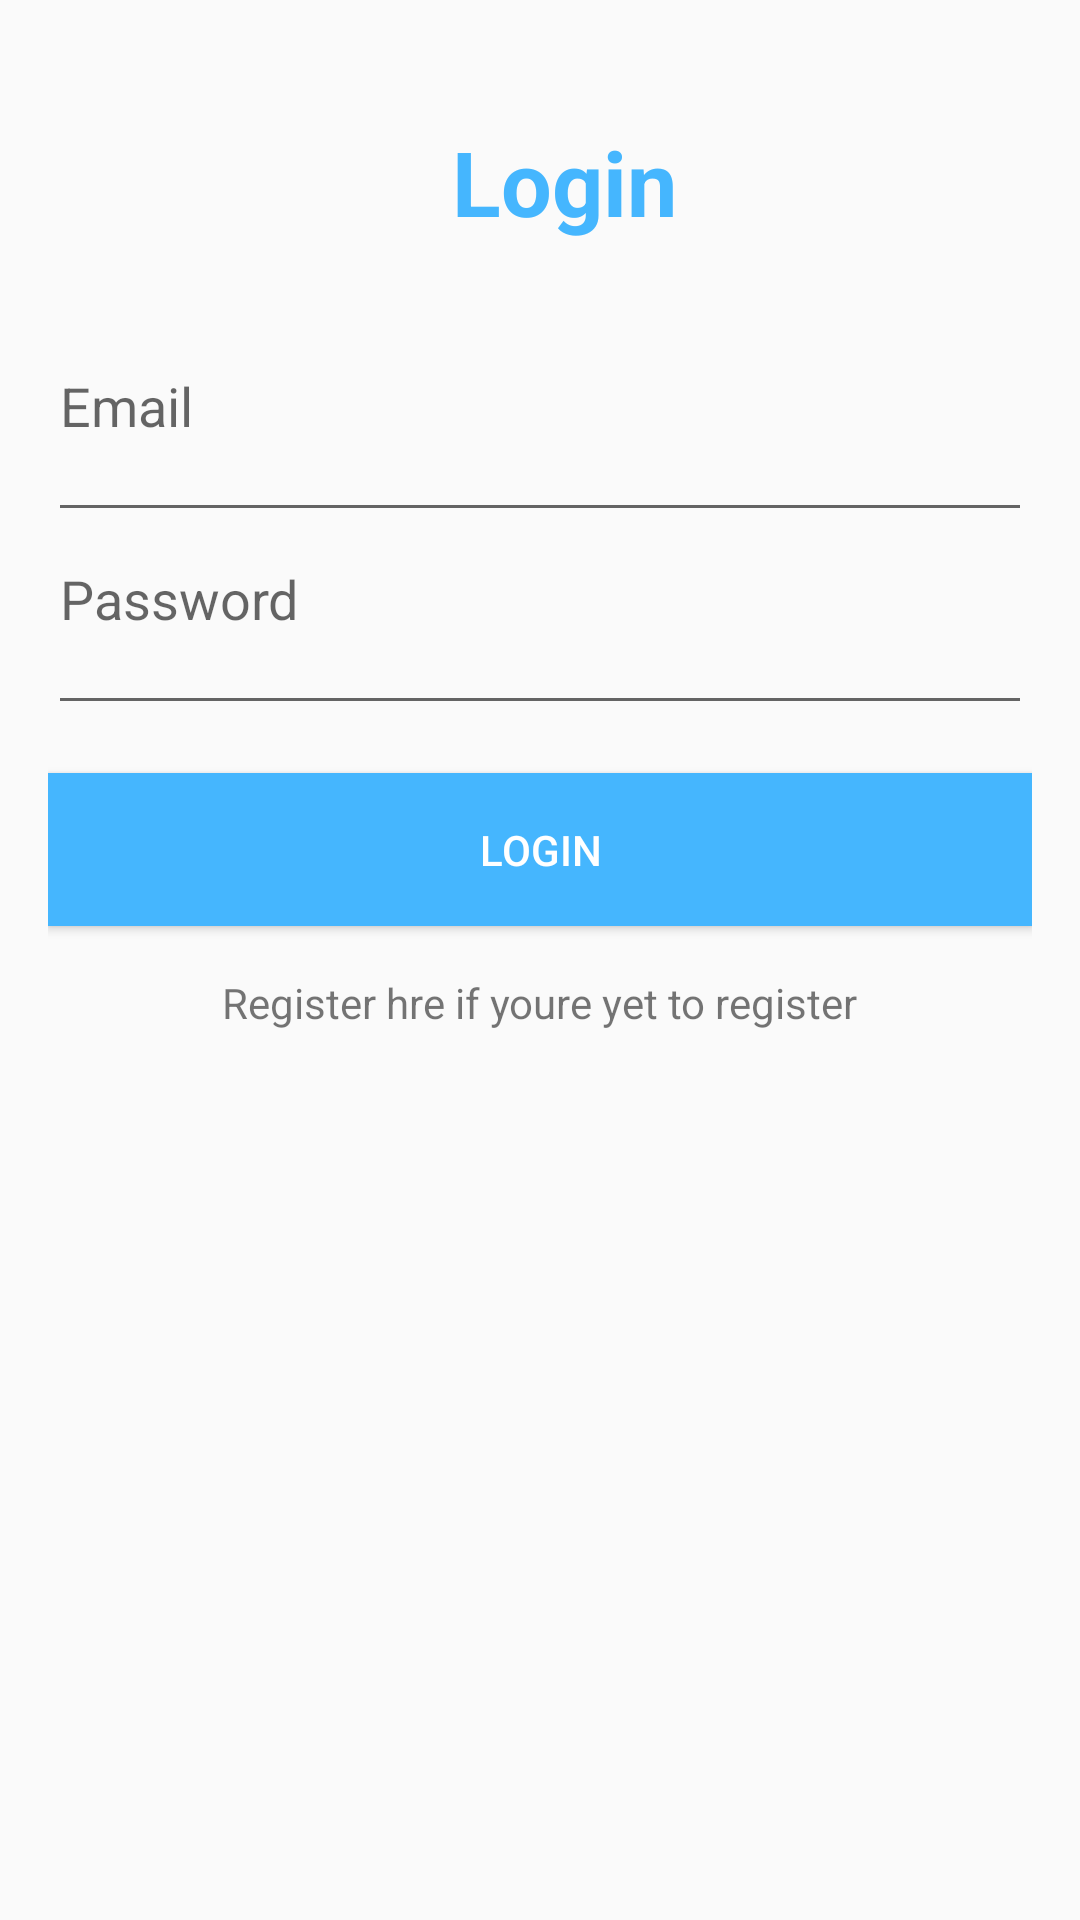

Here is an Android app screen rendered from its layout file. Give the layout XML and the strings, colors and styles it references.
<!-- AndroidManifest.xml: application theme AppTheme -->
<!-- res/layout/activity_log_in.xml -->
<?xml version="1.0" encoding="utf-8"?>
<LinearLayout xmlns:android="http://schemas.android.com/apk/res/android"
    xmlns:app="http://schemas.android.com/apk/res-auto"
    xmlns:tools="http://schemas.android.com/tools"
    android:layout_width="match_parent"
    android:orientation="vertical"
    android:layout_height="match_parent"
    tools:context=".LogInActivity">


    <androidx.constraintlayout.widget.ConstraintLayout
        android:layout_width="match_parent"
        android:layout_height="105dp">

        <TextView
            android:id="@+id/first_text"
            android:layout_width="wrap_content"
            android:layout_height="wrap_content"
            android:layout_marginLeft="@dimen/activity_horizontal_margin"
            android:layout_marginTop="@dimen/activity_vertical_margin"
            android:text="Login"
            android:textColor="@color/second_text"
            android:textSize="30dp"
            android:textStyle="bold"
            app:layout_constraintBottom_toBottomOf="parent"
            app:layout_constraintEnd_toEndOf="parent"
            app:layout_constraintStart_toStartOf="parent"
            app:layout_constraintTop_toTopOf="parent" />



    </androidx.constraintlayout.widget.ConstraintLayout>

    <LinearLayout
        android:layout_width="match_parent"
        android:layout_height="wrap_content"
        android:layout_marginTop="8dp"
        android:layout_marginStart="@dimen/activity_horizontal_margin"
        android:layout_marginEnd="@dimen/activity_horizontal_margin"
        android:weightSum="5"
        android:orientation="vertical">
        <EditText
            android:id="@+id/enterEmail"
            android:paddingBottom="30dp"
            android:inputType="textEmailAddress"
            android:layout_width="match_parent"
            android:layout_height="wrap_content"
            android:layout_weight="1"
            android:hint="Email"
            android:gravity="top"/>
        <EditText
            android:id="@+id/enterPassword"
            android:paddingBottom="30dp"
            android:inputType="textPassword"
            android:layout_width="match_parent"
            android:layout_height="wrap_content"
            android:layout_weight="1"
            android:hint="Password"
            android:textColor="@color/second_text"
            android:gravity="top"/>
        <Button
            android:layout_marginTop="@dimen/activity_vertical_margin"
            android:id="@+id/Login"
            android:layout_width="match_parent"
            android:padding="@dimen/activity_vertical_margin"
            android:layout_height="wrap_content"
            android:background="@color/second_text"
            android:textColor="@color/white"
            android:text="LOGIN"/>
        <TextView
            android:layout_marginTop="@dimen/activity_vertical_margin"
            android:id="@+id/notRegistered"
            android:layout_width="wrap_content"
            android:layout_gravity="center"
            android:layout_height="wrap_content"
            android:text="Register hre if youre yet to register"/>







    </LinearLayout>

</LinearLayout>
<!-- resources referenced by this layout -->
<resources>
  <color name="second_text">#45b6fe</color>
  <color name="white">#ffffff</color>
  <dimen name="activity_horizontal_margin">16dp</dimen>
  <dimen name="activity_vertical_margin">16dp</dimen>
  <style name="AppTheme" parent="Theme.AppCompat.Light.DarkActionBar">
          
          <item name="colorPrimary">@color/second_text</item>
          <item name="color">@color/second_text</item>
          <item name="colorAccent">@color/colorAccent</item>
      </style>
  <color name="colorAccent">#D81B60</color>
</resources>
